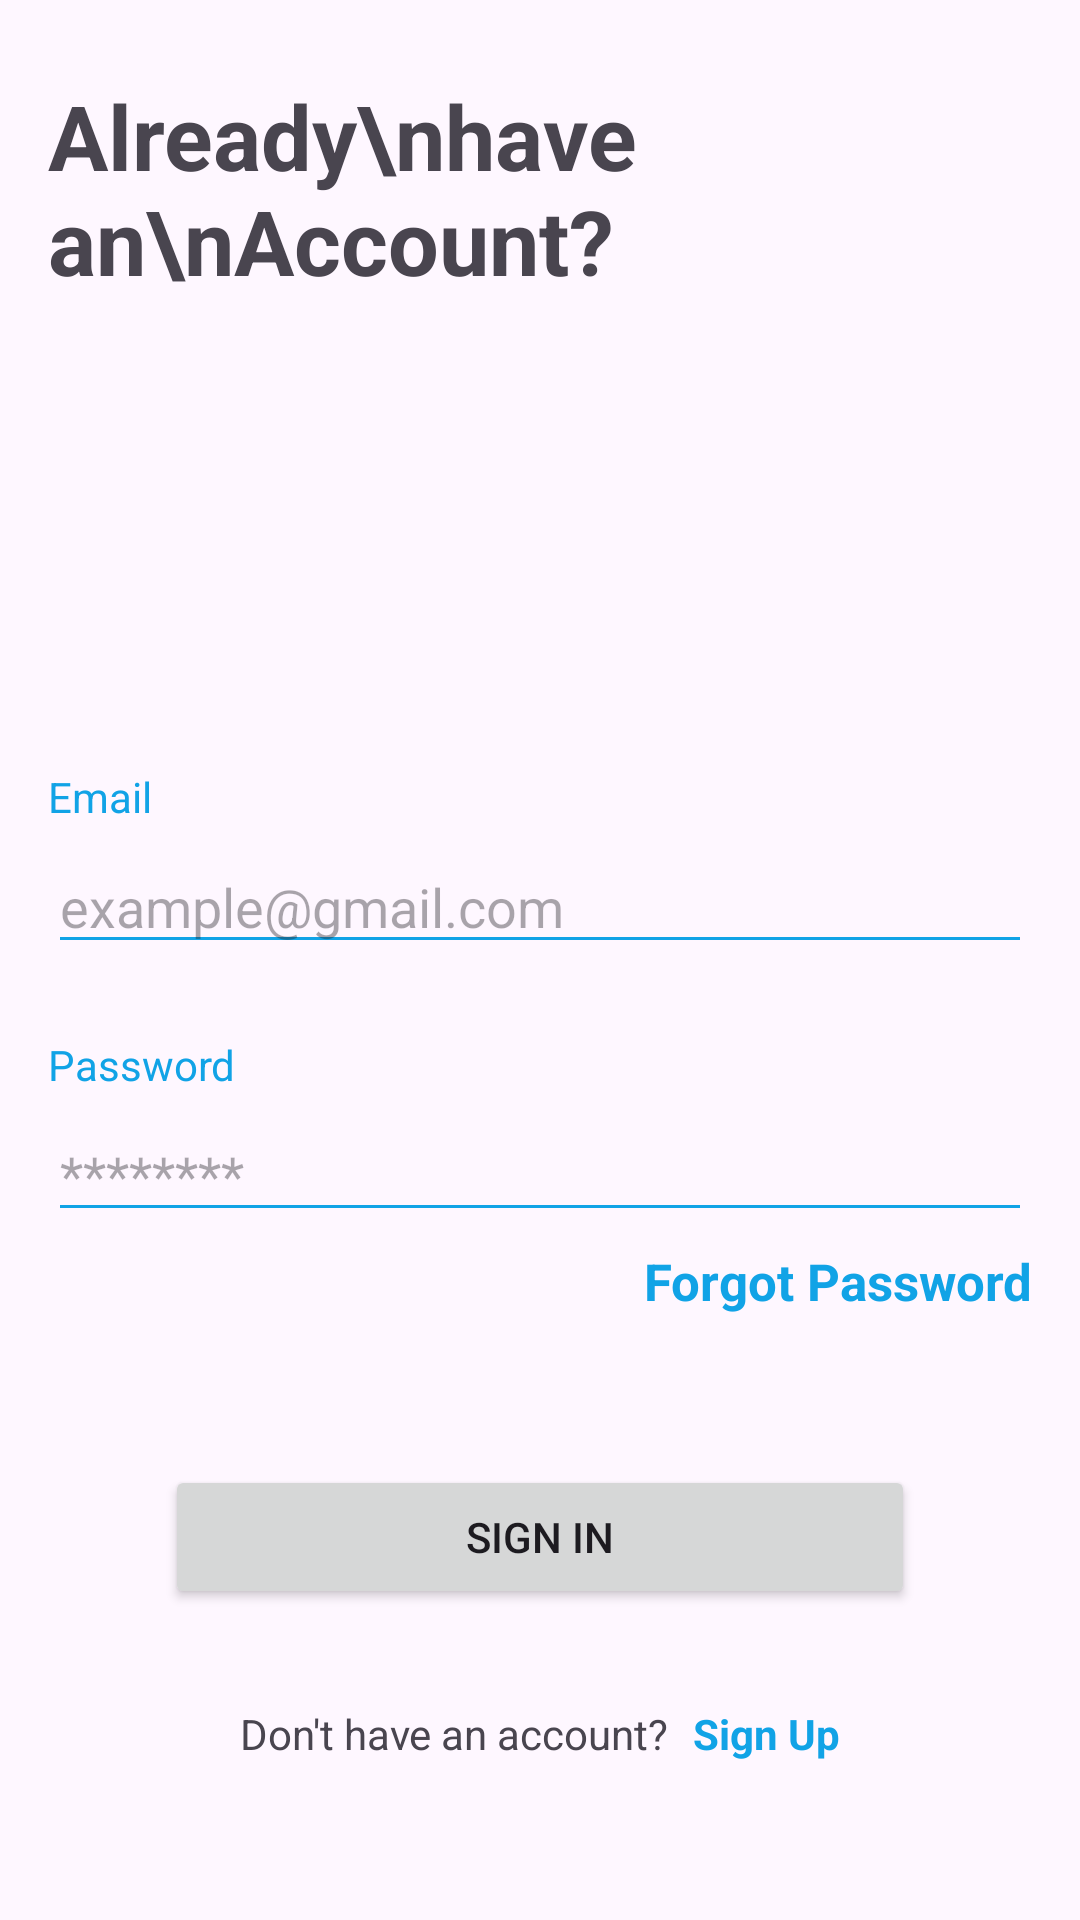

Produce the Android XML layout that renders to this screen, including the resource entries it uses.
<!-- AndroidManifest.xml: application theme Theme.Yoga -->
<!-- res/layout/activity_sign_in.xml -->
<?xml version="1.0" encoding="utf-8"?>
<androidx.constraintlayout.widget.ConstraintLayout xmlns:android="http://schemas.android.com/apk/res/android"
    xmlns:app="http://schemas.android.com/apk/res-auto"
    xmlns:tools="http://schemas.android.com/tools"
    android:id="@+id/main"
    style="bold"
    android:layout_width="match_parent"
    android:layout_height="match_parent"
    tools:context=".Login.SignInActivity">

    <LinearLayout
        android:id="@+id/linearLayout"
        android:layout_width="match_parent"
        android:layout_height="wrap_content"
        android:layout_marginStart="16dp"
        android:orientation="horizontal"
        app:layout_constraintEnd_toEndOf="parent"
        app:layout_constraintStart_toStartOf="parent"
        app:layout_constraintTop_toTopOf="parent">

        <TextView
            android:id="@+id/textView"
            android:layout_width="wrap_content"
            android:layout_height="wrap_content"
            android:layout_marginTop="25dp"
            android:text="Already\nhave an\nAccount?"
            android:textSize="30dp"
            android:textStyle="bold" />

        <ImageView
            android:id="@+id/imageView"
            android:layout_width="200dp"
            android:layout_height="200dp"
            android:layout_weight="1"
            app:srcCompat="@drawable/yoga_auth" />

    </LinearLayout>

    <LinearLayout
        android:id="@+id/linearLayout2"
        android:layout_width="match_parent"
        android:layout_height="wrap_content"
        android:layout_marginStart="16dp"
        android:layout_marginTop="32dp"
        android:layout_marginEnd="16dp"
        android:orientation="vertical"
        app:layout_constraintEnd_toEndOf="parent"
        app:layout_constraintStart_toStartOf="parent"
        app:layout_constraintTop_toBottomOf="@+id/linearLayout">


        <TextView
            android:layout_width="match_parent"
            android:layout_height="wrap_content"
            android:layout_marginTop="24dp"
            android:text="Email"
            android:textColor="@color/background" />

        <EditText
            android:id="@+id/editEmail"
            android:layout_width="match_parent"
            android:layout_height="wrap_content"
            android:layout_marginTop="5dp"
            android:backgroundTint="@color/background"
            android:ems="10"
            android:hint="example@gmail.com"
            android:inputType="text" />

        <TextView
            android:layout_width="match_parent"
            android:layout_height="wrap_content"
            android:layout_marginTop="24dp"
            android:text="Password"
            android:textColor="@color/background" />

        <EditText
            android:id="@+id/editPassword"
            android:layout_width="match_parent"
            android:layout_height="wrap_content"
            android:layout_marginTop="5dp"
            android:backgroundTint="@color/background"
            android:ems="10"
            android:hint="********"
            android:inputType="text" />

        <TextView
            android:id="@+id/forgotPassword"
            android:layout_width="match_parent"
            android:layout_height="wrap_content"
            android:layout_marginTop="5dp"
            android:gravity="right"
            android:text="Forgot Password"
            android:textColor="@color/background"
            android:textSize="17sp"
            android:textStyle="bold" />

        <Button
            android:id="@+id/btnSignIn"
            android:layout_width="250dp"
            android:layout_height="wrap_content"
            android:layout_gravity="center"
            android:layout_marginTop="50dp"
            android:text="SIGN IN" />
    </LinearLayout>

    <LinearLayout
        android:layout_width="wrap_content"
        android:layout_height="wrap_content"
        android:layout_marginStart="16dp"
        android:layout_marginTop="32dp"
        android:layout_marginEnd="16dp"
        android:orientation="horizontal"
        app:layout_constraintEnd_toEndOf="parent"
        app:layout_constraintStart_toStartOf="parent"
        app:layout_constraintTop_toBottomOf="@+id/linearLayout2">

        <TextView
            android:id="@+id/textView5"
            android:layout_width="wrap_content"
            android:layout_height="wrap_content"
            android:text="Don't have an account?" />

        <TextView
            android:id="@+id/createAccount"
            android:layout_width="wrap_content"
            android:layout_height="wrap_content"
            android:layout_marginLeft="8dp"
            android:text="Sign Up"
            android:textColor="@color/background"
            android:textStyle="bold" />
    </LinearLayout>

</androidx.constraintlayout.widget.ConstraintLayout>
<!-- resources referenced by this layout -->
<resources>
  <color name="background">#11A3E6</color>
  <!-- drawable yoga_auth: webp bitmap (drawable, 27076 bytes) -->
  <style name="Theme.Yoga" parent="Base.Theme.Yoga" />
  <style name="Base.Theme.Yoga" parent="Theme.Material3.DayNight.NoActionBar">
          
           <item name="colorPrimary">@color/background</item>
      </style>
</resources>
